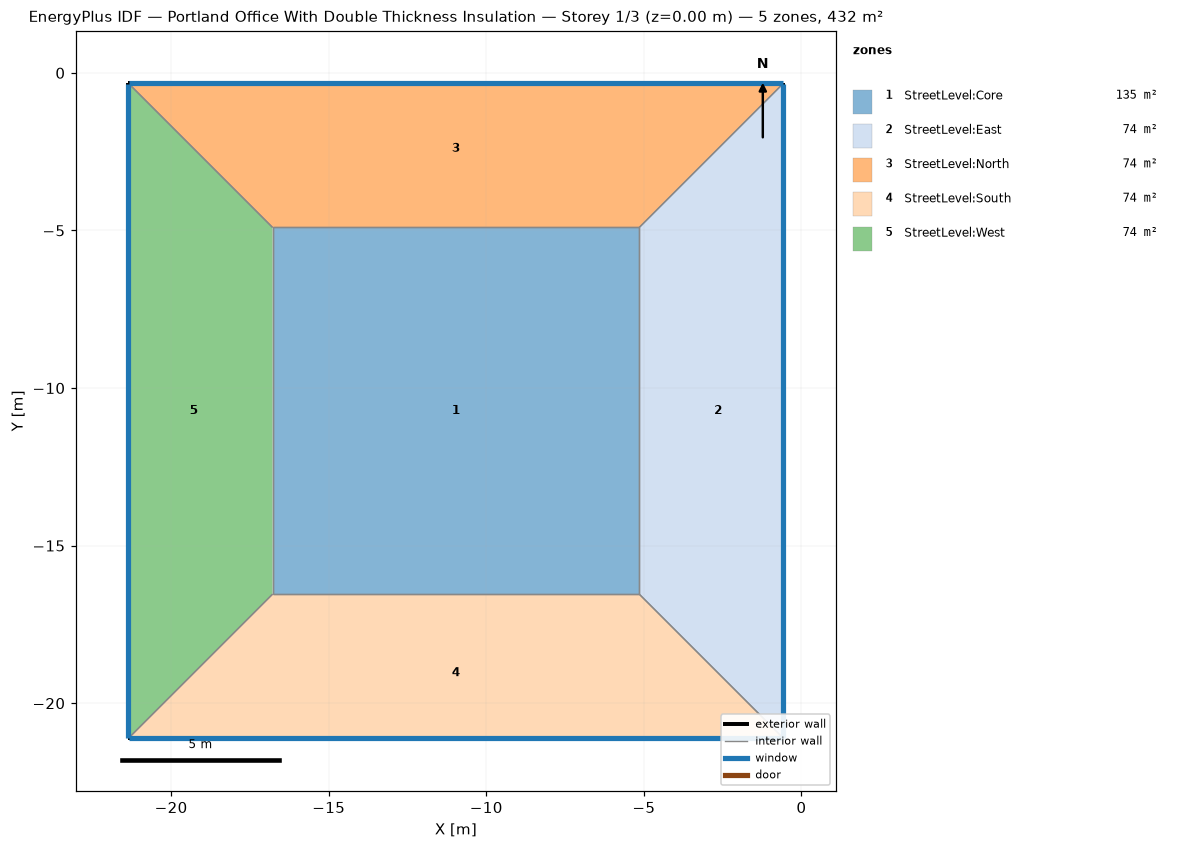
=== STOREY PLAN SPEC (per zone: floor XY polygon, exterior-wall plan segments, windows/doors) ===
zone 1: StreetLevel:Core  (135.4 m²)
  floor: (-5.15, -16.54) (-16.78, -16.54) (-16.78, -4.91) (-5.15, -4.91)
  interior walls: 4
zone 2: StreetLevel:East  (74.1 m²)
  floor: (-0.57, -21.11) (-5.15, -16.54) (-5.15, -4.91) (-0.57, -0.33)
  exterior wall: (-0.57, -21.11) – (-0.57, -0.33)  [20.8 m]
    window: (-0.57, -21.10) – (-0.57, -0.35)  [29.1 m²]
  interior walls: 3
zone 3: StreetLevel:North  (74.1 m²)
  floor: (-5.15, -4.91) (-16.78, -4.91) (-21.35, -0.33) (-0.57, -0.33)
  exterior wall: (-0.57, -0.33) – (-21.35, -0.33)  [20.8 m]
    window: (-0.59, -0.33) – (-21.34, -0.33)  [29.1 m²]
  interior walls: 3
zone 4: StreetLevel:South  (74.1 m²)
  floor: (-0.57, -21.11) (-21.35, -21.11) (-16.78, -16.54) (-5.15, -16.54)
  exterior wall: (-21.35, -21.11) – (-0.57, -21.11)  [20.8 m]
    window: (-21.34, -21.11) – (-0.59, -21.11)  [29.1 m²]
  interior walls: 3
zone 5: StreetLevel:West  (74.1 m²)
  floor: (-21.35, -21.11) (-21.35, -0.33) (-16.78, -4.91) (-16.78, -16.54)
  exterior wall: (-21.35, -0.33) – (-21.35, -21.11)  [20.8 m]
    window: (-21.35, -0.35) – (-21.35, -21.10)  [29.1 m²]
  interior walls: 3

=== DERIVED (storey summary) ===
Building: Portland Office With Double Thickness Insulation
Storey: 1 of 3  (floor level z = 0.00 m)
Storey gross floor area: 431.8 m²
Zones on this storey: 5
  - StreetLevel:Core: floor 135.4 m²
  - StreetLevel:East: floor 74.1 m²; exterior wall 20.8 m (72.7 m²); 1 window(s) 29.1 m²; WWR 40.0%
  - StreetLevel:North: floor 74.1 m²; exterior wall 20.8 m (72.7 m²); 1 window(s) 29.1 m²; WWR 40.0%
  - StreetLevel:South: floor 74.1 m²; exterior wall 20.8 m (72.7 m²); 1 window(s) 29.1 m²; WWR 40.0%
  - StreetLevel:West: floor 74.1 m²; exterior wall 20.8 m (72.7 m²); 1 window(s) 29.1 m²; WWR 40.0%
Zone adjacency (shared interzone walls):
  - StreetLevel:Core ↔ StreetLevel:East
  - StreetLevel:Core ↔ StreetLevel:North
  - StreetLevel:Core ↔ StreetLevel:South
  - StreetLevel:Core ↔ StreetLevel:West
  - StreetLevel:East ↔ StreetLevel:North
  - StreetLevel:East ↔ StreetLevel:South
  - StreetLevel:North ↔ StreetLevel:West
  - StreetLevel:South ↔ StreetLevel:West